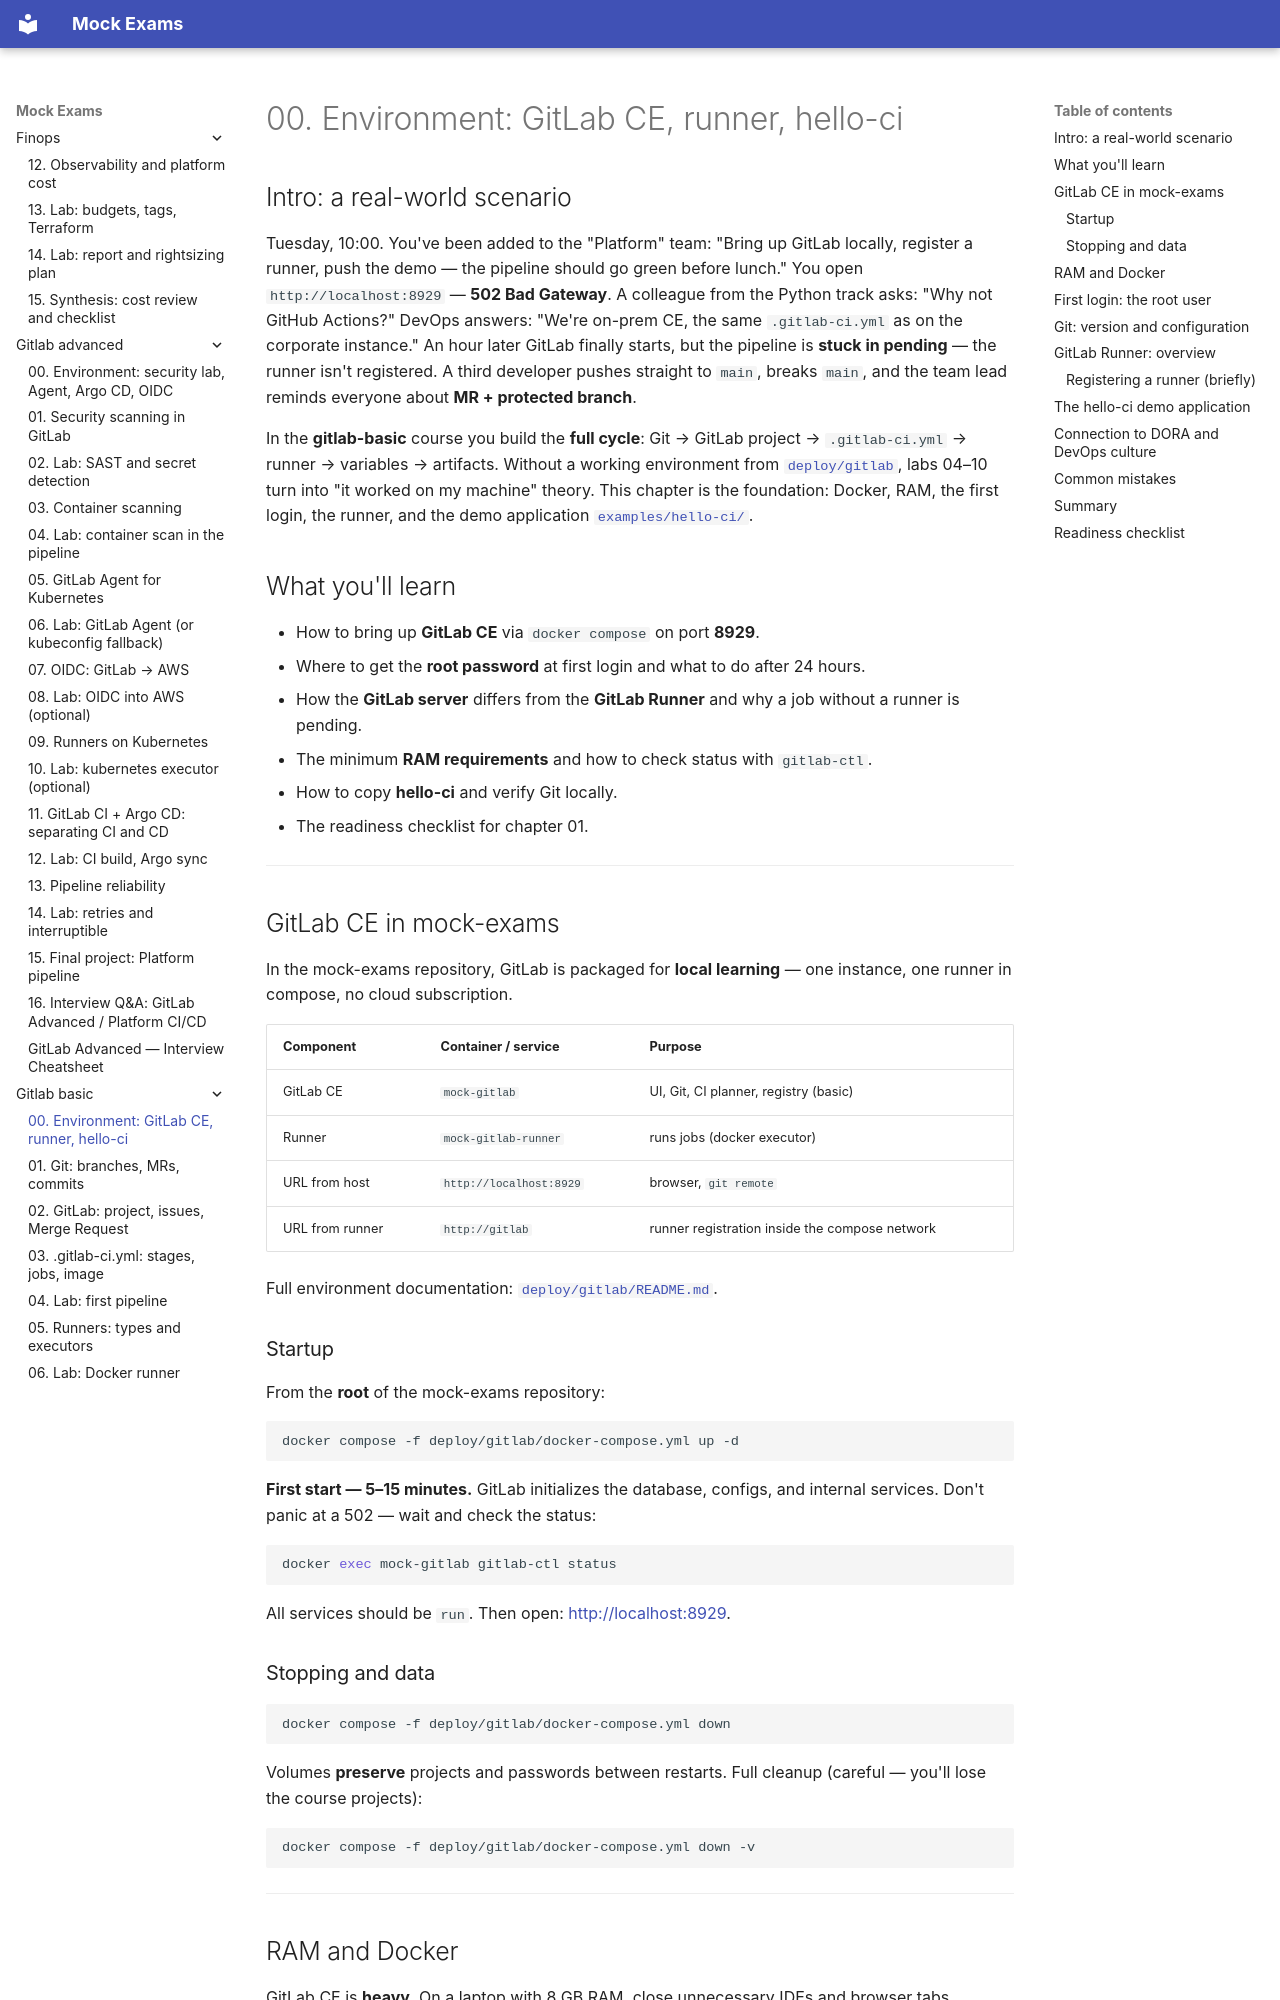

repository: FedorArbuzov/mock-exams · page: gitlab-basic/00-environment/index.html · generator: mkdocs

# 00. Environment: GitLab CE, runner, hello-ci

## Intro: a real-world scenario

Tuesday, 10:00. You've been added to the "Platform" team: "Bring up GitLab locally, register a runner, push the demo — the pipeline should go green before lunch." You open `http://localhost:8929` — **502 Bad Gateway**. A colleague from the Python track asks: "Why not GitHub Actions?" DevOps answers: "We're on-prem CE, the same `.gitlab-ci.yml` as on the corporate instance." An hour later GitLab finally starts, but the pipeline is **stuck in pending** — the runner isn't registered. A third developer pushes straight to `main`, breaks `main`, and the team lead reminds everyone about **MR + protected branch**.

In the **gitlab-basic** course you build the **full cycle**: Git → GitLab project → `.gitlab-ci.yml` → runner → variables → artifacts. Without a working environment from [`deploy/gitlab`](../../deploy/gitlab/README.md), labs 04–10 turn into "it worked on my machine" theory. This chapter is the foundation: Docker, RAM, the first login, the runner, and the demo application [`examples/hello-ci/`](examples/hello-ci/).

## What you'll learn

- How to bring up **GitLab CE** via `docker compose` on port **8929**.
- Where to get the **root password** at first login and what to do after 24 hours.
- How the **GitLab server** differs from the **GitLab Runner** and why a job without a runner is pending.
- The minimum **RAM requirements** and how to check status with `gitlab-ctl`.
- How to copy **hello-ci** and verify Git locally.
- The readiness checklist for chapter 01.

---

## GitLab CE in mock-exams

In the mock-exams repository, GitLab is packaged for **local learning** — one instance, one runner in compose, no cloud subscription.

| Component | Container / service | Purpose |
|-----------|-------------------|------------|
| GitLab CE | `mock-gitlab` | UI, Git, CI planner, registry (basic) |
| Runner | `mock-gitlab-runner` | runs jobs (docker executor) |
| URL from host | `http://localhost:8929` | browser, `git remote` |
| URL from runner | `http://gitlab` | runner registration inside the compose network |

Full environment documentation: [`deploy/gitlab/README.md`](../../deploy/gitlab/README.md).

### Startup

From the **root** of the mock-exams repository:

```bash
docker compose -f deploy/gitlab/docker-compose.yml up -d
```

**First start — 5–15 minutes.** GitLab initializes the database, configs, and internal services. Don't panic at a 502 — wait and check the status:

```bash
docker exec mock-gitlab gitlab-ctl status
```

All services should be `run`. Then open: [http://localhost:8929](http://localhost:8929).
